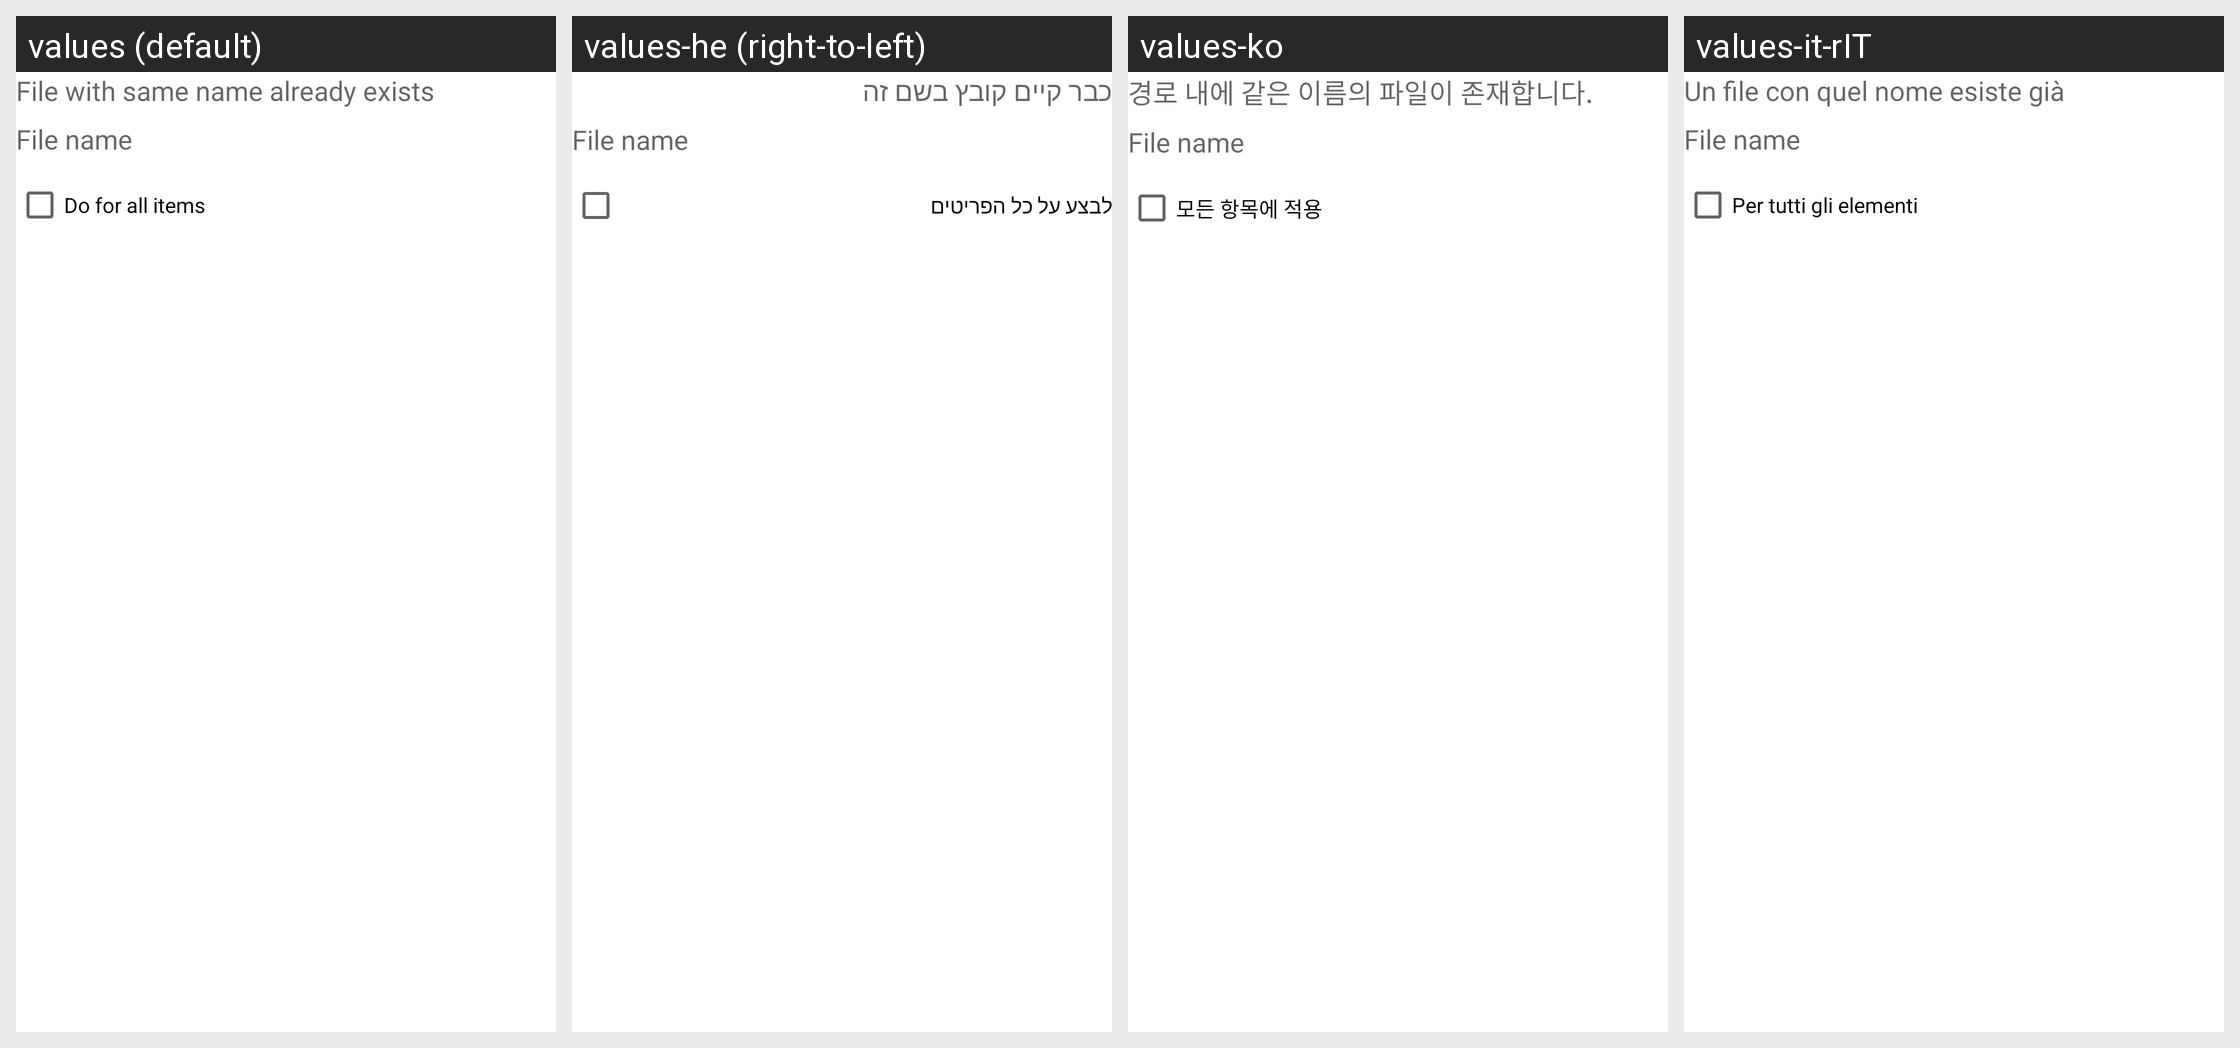

Translations of the strings shown on this Android screen, per locale in the grid:
Android screen res/layout/copy_dialog.xml rendered under 4 locales, left to right: values (default), values-he (right-to-left), values-ko, values-it-rIT. Device: Nexus 5 (rendered at 1080×1920; each locale shown at half size, 540×960, under a caption strip naming it); theme Theme.MaterialComponents.DayNight.NoActionBar.
Other locales in the repository, not shown: values-af, values-am, values-ar, values-as-rIN, values-ast, values-ast-rES, values-az-rAZ, values-be-rBY, values-bg, values-bn, values-bn-rBD, values-bqi-rIR, values-bqi-rLU, values-ca, values-cs, values-cs-rCZ, values-da, values-de, values-el, values-en-rAU, values-en-rGB, values-en-rIN, values-en-rPT, values-eo, values-es, values-es-rCO, values-es-rES, values-es-rMX, values-es-rUS, values-es-rVE, values-et-rEE, values-eu, values-eu-rES, values-fa, values-fi, values-fr, values-fr-rCA, values-gl-rES, values-gu-rIN, values-hi, values-hi-rIN, values-hr, values-hu, values-hu-rHU, values-hy-rAM, values-id, values-in, values-is, values-is-rIS, values-it, values-iw, values-ja, values-ka-rGE, values-kk-rKZ, values-km-rKH, values-kn-rIN, values-ko-rKR, values-ku, values-ky-rKG, values-lb, values-lo-rLA, values-lt, values-lv, values-mk-rMK, values-ml, values-ml-rIN, values-mn-rMN, values-mr-rIN, values-ms-rMY, values-my, values-my-rMM, values-nb, values-ne-rNP, values-nl, values-or-rIN, values-pa-rIN, values-pl, values-pt-rBR, values-pt-rPT, values-ro, values-ru, values-si-rLK, values-sk, values-sl, values-sq-rAL, values-sr, values-sv, values-sv-rSE, values-sw, values-ta, values-ta-rIN, values-te-rIN, values-th, values-tl, values-tr, values-tr-rTR, values-ug, values-uk, values-ur, values-ur-rPK, values-uz-rUZ, values-vi, values-zh, values-zh-rCN, values-zh-rHK, values-zh-rHN, values-zh-rTW, values-zu.
Strings drawn on this screen, with the default value and each locale's value (text and hints the layout hard-codes, and strings that could not be matched under every locale, appear in the picture but are not listed):

fileexist
  values: File with same name already exists
  values-he: כבר קיים קובץ בשם זה
  values-ko: 경로 내에 같은 이름의 파일이 존재합니다.
  values-it-rIT: Un file con quel nome esiste già

doforall
  values: Do for all items
  values-he: לבצע על כל הפריטים
  values-ko: 모든 항목에 적용
  values-it-rIT: Per tutti gli elementi
